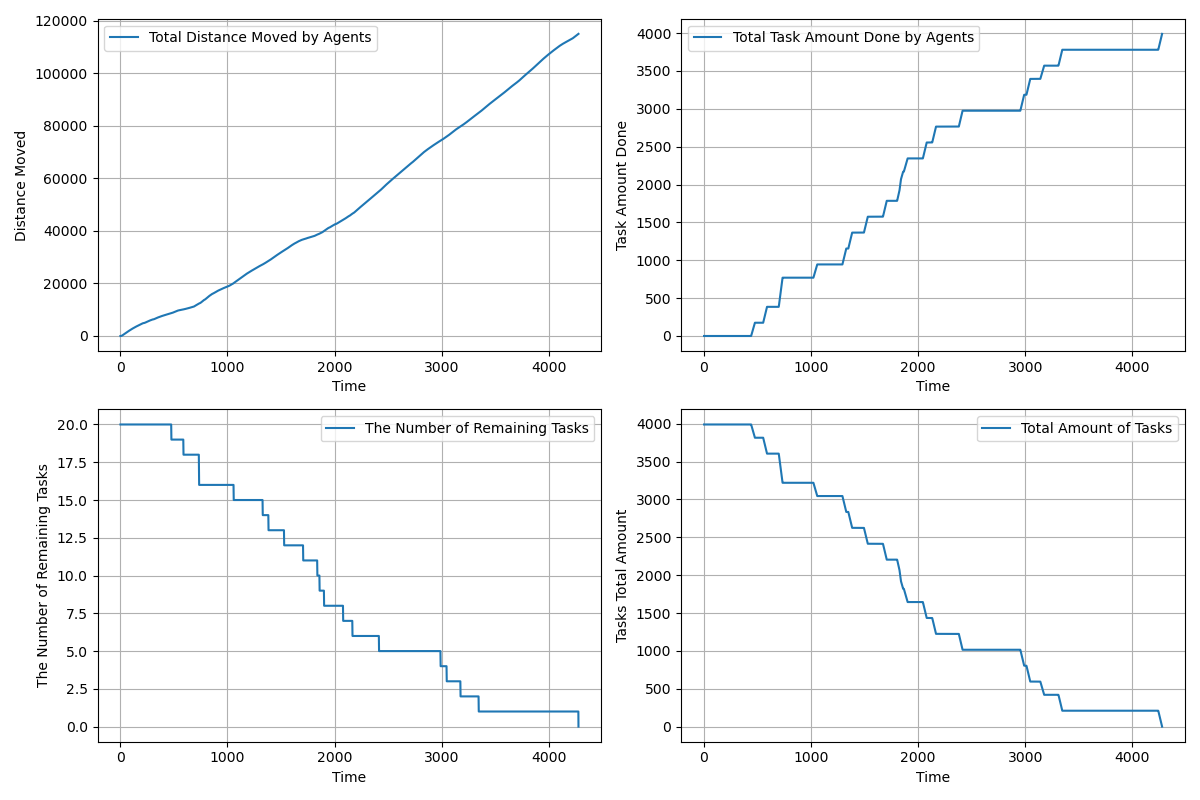

The file beside this chart, header and first rows:
time, agents_total_distance_moved, agents_total_task_amount_done, completed_tasks, remaining_tasks, tasks_total_amount_left
1.0, 2, 0.0, 0, 20, 3990
2.0, 3.6, 0.0, 0, 20, 3990
3.0, 5.142, 0.0, 0, 20, 3990
4.0, 7.584, 0.0, 0, 20, 3990
5.0, 11.53, 0.0, 0, 20, 3990
6.0, 16.97, 0.0, 0, 20, 3990
7.0, 23.91, 0.0, 0, 20, 3990
8.0, 32.35, 0.0, 0, 20, 3990
9.0, 42.29, 0.0, 0, 20, 3990
10.0, 53.74, 0.0, 0, 20, 3990
11.0, 66.68, 0.0, 0, 20, 3990
12.0, 81.12, 0.0, 0, 20, 3990
13.0, 97.06, 0.0, 0, 20, 3990
14.0, 114.5, 0.0, 0, 20, 3990
15.0, 133.4, 0.0, 0, 20, 3990
16.0, 153.9, 0.0, 0, 20, 3990
17.0, 175.8, 0.0, 0, 20, 3990
18.0, 199.3, 0.0, 0, 20, 3990
19.0, 224.2, 0.0, 0, 20, 3990
20.0, 250.7, 0.0, 0, 20, 3990
21.0, 278.6, 0.0, 0, 20, 3990
22.0, 308, 0.0, 0, 20, 3990
23.0, 337.9, 0.0, 0, 20, 3990
24.0, 367.8, 0.0, 0, 20, 3990
25.0, 396.8, 0.0, 0, 20, 3990
26.0, 425.8, 0.0, 0, 20, 3990
27.0, 454.8, 0.0, 0, 20, 3990
28.0, 483.8, 0.0, 0, 20, 3990
29.0, 512.8, 0.0, 0, 20, 3990
30.0, 541.8, 0.0, 0, 20, 3990
31.0, 570.8, 0.0, 0, 20, 3990
32.0, 599.8, 0.0, 0, 20, 3990
33.0, 628.8, 0.0, 0, 20, 3990
34.0, 657.8, 0.0, 0, 20, 3990
35.0, 686.8, 0.0, 0, 20, 3990
36.0, 715.8, 0.0, 0, 20, 3990
37.0, 744.8, 0.0, 0, 20, 3990
38.0, 773.8, 0.0, 0, 20, 3990
39.0, 802.8, 0.0, 0, 20, 3990
40.0, 831.8, 0.0, 0, 20, 3990
41.0, 860.8, 0.0, 0, 20, 3990
42.0, 889.8, 0.0, 0, 20, 3990
43.0, 918.8, 0.0, 0, 20, 3990
44.0, 947.8, 0.0, 0, 20, 3990
45.0, 976.8, 0.0, 0, 20, 3990
46.0, 1006, 0.0, 0, 20, 3990
47.0, 1035, 0.0, 0, 20, 3990
48.0, 1064, 0.0, 0, 20, 3990
49.0, 1093, 0.0, 0, 20, 3990
50.0, 1122, 0.0, 0, 20, 3990
51.0, 1151, 0.0, 0, 20, 3990
52.0, 1180, 0.0, 0, 20, 3990
53.0, 1209, 0.0, 0, 20, 3990
54.0, 1238, 0.0, 0, 20, 3990
55.0, 1267, 0.0, 0, 20, 3990
56.0, 1296, 0.0, 0, 20, 3990
57.0, 1324, 0.0, 0, 20, 3990
58.0, 1352, 0.0, 0, 20, 3990
59.0, 1379, 0.0, 0, 20, 3990
60.0, 1406, 0.0, 0, 20, 3990
... 4,218 more rows
